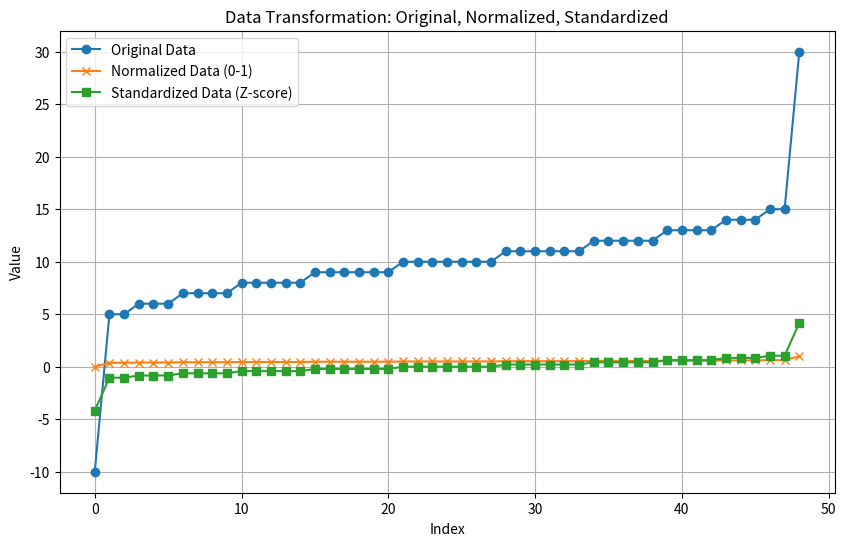

The matplotlib source for this figure:
import matplotlib.pyplot as plt
# 示例数据
data = [-10, 5, 5, 6, 6, 6, 7, 7, 7, 7, 8, 8, 8, 8, 8, 9, 9, 9, 9, 9, 9,
        10, 10, 10, 10, 10, 10, 10, 11, 11, 11, 11, 11, 11, 12, 12, 12, 12,
        12, 13, 13, 13, 13, 14, 14, 14, 15, 15, 30]

# 归一化
# 0-1
min_val = min(data)
max_val = max(data)
normalized_data = [(x - min_val) / (max_val - min_val) for x in data]

#标准化
mean = sum(normalized_data) / len(normalized_data)
variance = sum([(x - mean) ** 2 for x in normalized_data]) / len(normalized_data)
std_dev = variance ** 0.5
standardized_data = [(x - mean) / std_dev for x in normalized_data]

# 输出结果
print("原始数据:", data)
print("归一化数据:", normalized_data)
print("标准化数据:", standardized_data)

# 绘制原始数据、归一化数据、标准化数据的分布
plt.figure(figsize=(10, 6))
plt.plot(data, label="Original Data", marker='o')
plt.plot(normalized_data, label="Normalized Data (0-1)", marker='x')
plt.plot(standardized_data, label="Standardized Data (Z-score)", marker='s')
plt.legend()
plt.title("Data Transformation: Original, Normalized, Standardized")
plt.xlabel("Index")
plt.ylabel("Value")
plt.grid()
plt.show()

